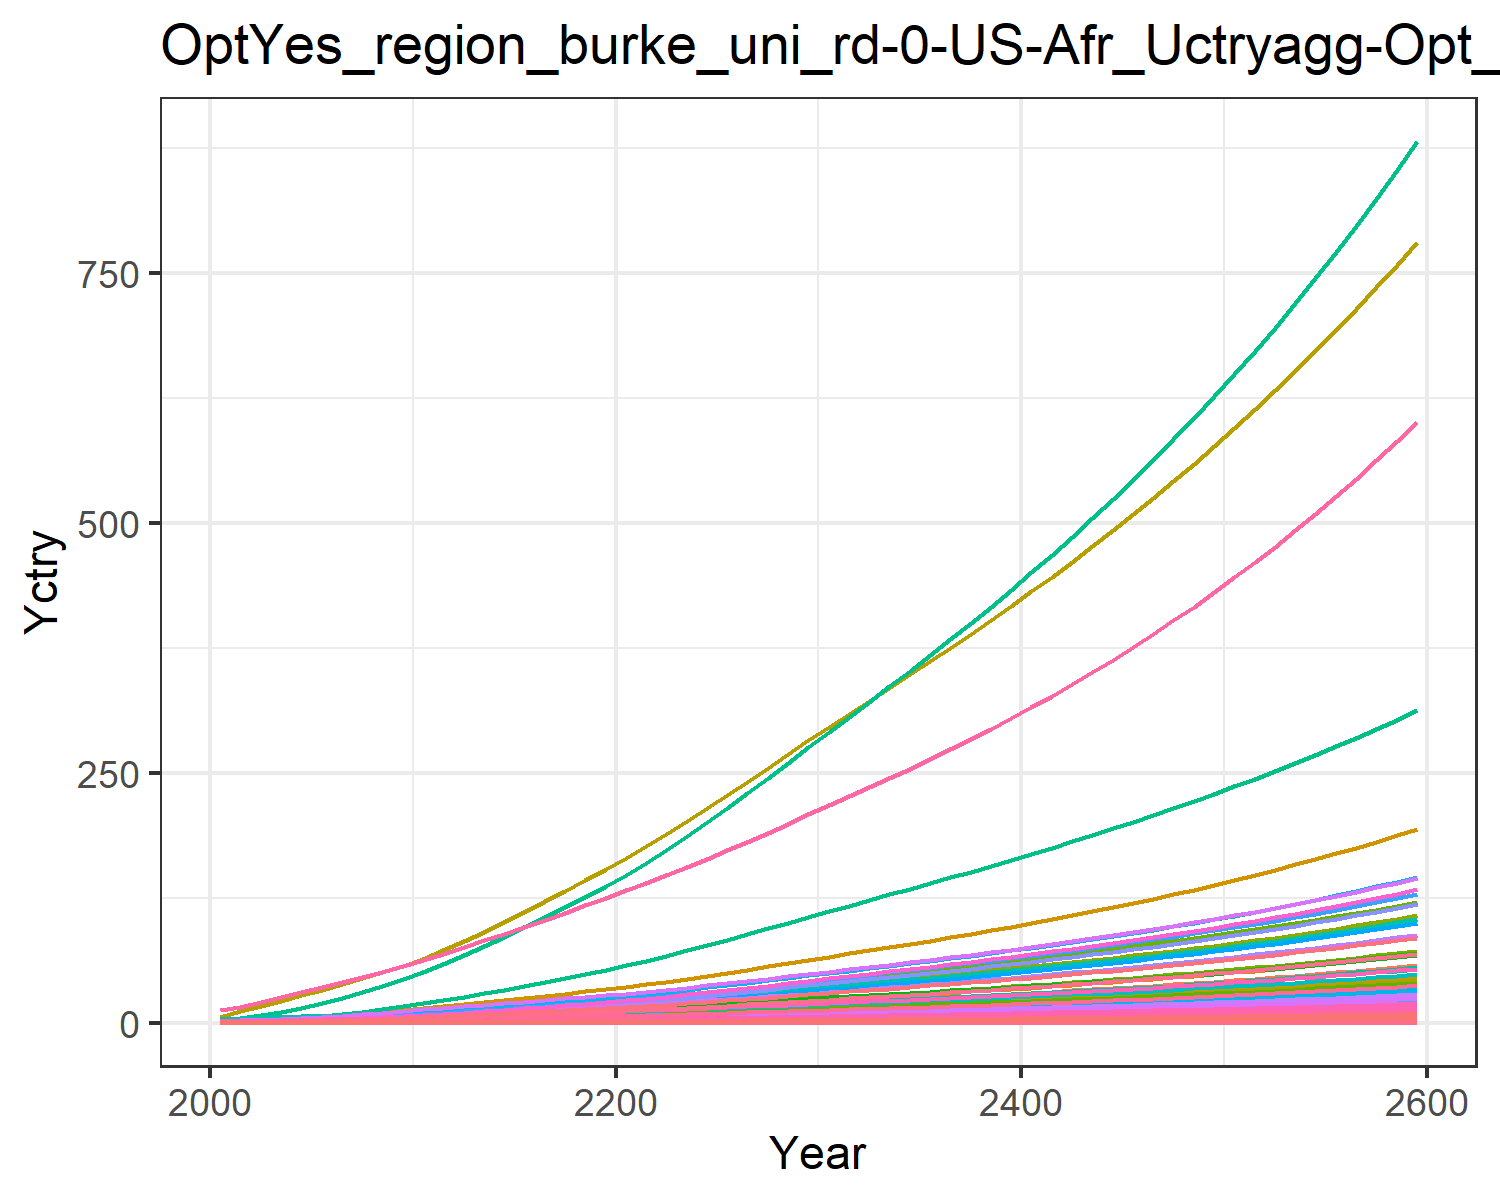

The table this chart was drawn from, first rows:
0.018844660986389372, 0.03994026708648267, 0.010154492287865453, 0.3726445998364683, 0.4040363115144433, 0.007780126929451228, 0.754012704322557, 0.25970393674093045, 0.04717814422430122, 0.0016114359203789072, 0.30724412152620106, 0.0050965327008304275, 0.007177670351281631, 0.16944335511439948, 0.040588801545539434, 0.03808684157751879, 0.005262990754161548, 0.012624359514817845, 0.04937937242926261, 0.001394506841686634, 0.036869363590302705, 1.425505045265823, 0.002311421558943035, 0.008968793497555963
0.03, 0.07512, 0.01374, 0.615, 0.6291, 0.01054, 0.9974, 0.3268, 0.06384, 0.003034, 0.3865, 0.009582, 0.0135, 0.2692, 0.05495, 0.06285, 0.008185, 0.0171, 0.06691, 0.002168, 0.05741, 2.217, 0.003594, 0.01424
0.04963, 0.1327, 0.01929, 0.9302, 0.9129, 0.01481, 1.285, 0.4159, 0.0896, 0.005364, 0.4914, 0.01692, 0.02383, 0.4442, 0.07718, 0.09505, 0.01186, 0.02402, 0.09408, 0.00314, 0.08331, 3.213, 0.005205, 0.02349
0.07613, 0.2164, 0.02546, 1.31, 1.241, 0.01959, 1.572, 0.5058, 0.1183, 0.008754, 0.5972, 0.02756, 0.03881, 0.6793, 0.102, 0.1338, 0.01609, 0.03175, 0.1244, 0.00426, 0.1133, 4.362, 0.007061, 0.03591
0.1099, 0.3312, 0.0323, 1.75, 1.599, 0.02489, 1.844, 0.5967, 0.15, 0.01341, 0.704, 0.04213, 0.05935, 0.9773, 0.1294, 0.1787, 0.0207, 0.04032, 0.1582, 0.005478, 0.146, 5.613, 0.009079, 0.05165
0.1486, 0.4662, 0.03961, 2.209, 1.966, 0.03057, 2.088, 0.684, 0.184, 0.0189, 0.8064, 0.05927, 0.08349, 1.318, 0.1588, 0.2256, 0.02541, 0.0495, 0.1944, 0.006722, 0.1795, 6.892, 0.01114, 0.06964
0.1924, 0.6186, 0.04745, 2.7, 2.354, 0.03667, 2.312, 0.7685, 0.2204, 0.0251, 0.9054, 0.0786, 0.1107, 1.702, 0.1904, 0.2758, 0.03038, 0.05936, 0.2332, 0.008033, 0.2148, 8.239, 0.01331, 0.08991
0.2436, 0.8026, 0.05579, 3.254, 2.772, 0.04317, 2.533, 0.8536, 0.2592, 0.03261, 1.005, 0.1019, 0.1436, 2.149, 0.224, 0.3323, 0.03573, 0.06986, 0.2747, 0.009445, 0.253, 9.692, 0.01566, 0.1135
0.3025, 1.021, 0.06454, 3.875, 3.22, 0.05001, 2.752, 0.9392, 0.2998, 0.04154, 1.105, 0.1297, 0.1828, 2.662, 0.2593, 0.3957, 0.04146, 0.08089, 0.3182, 0.01096, 0.2939, 11.25, 0.01816, 0.1406
0.3691, 1.277, 0.07362, 4.568, 3.695, 0.05711, 2.967, 1.025, 0.3421, 0.05203, 1.205, 0.1622, 0.2287, 3.242, 0.2959, 0.4665, 0.04754, 0.09234, 0.3635, 0.01256, 0.3373, 12.9, 0.02082, 0.1712
0.4399, 1.531, 0.08433, 5.218, 4.201, 0.06547, 3.229, 1.126, 0.3918, 0.06244, 1.324, 0.1944, 0.2742, 3.858, 0.3391, 0.5328, 0.05402, 0.1058, 0.4168, 0.01426, 0.3836, 14.65, 0.02365, 0.2037
0.5141, 1.762, 0.09707, 5.775, 4.732, 0.07542, 3.546, 1.246, 0.4512, 0.072, 1.464, 0.2239, 0.316, 4.502, 0.3906, 0.5897, 0.06081, 0.1219, 0.4803, 0.01606, 0.432, 16.49, 0.02662, 0.2378
0.5892, 2.001, 0.1114, 6.397, 5.321, 0.08657, 3.901, 1.38, 0.5176, 0.08185, 1.622, 0.2543, 0.3591, 5.155, 0.4482, 0.6534, 0.06836, 0.1399, 0.5513, 0.01805, 0.4858, 18.54, 0.02992, 0.2723
0.6685, 2.246, 0.1262, 7.002, 5.909, 0.09812, 4.248, 1.512, 0.5866, 0.092, 1.777, 0.2856, 0.4035, 5.844, 0.5079, 0.7153, 0.0759, 0.1586, 0.6249, 0.02004, 0.5395, 20.59, 0.03322, 0.3088
0.7494, 2.494, 0.1415, 7.602, 6.485, 0.1101, 4.589, 1.64, 0.6581, 0.1023, 1.927, 0.3174, 0.4487, 6.548, 0.5699, 0.7766, 0.08329, 0.1779, 0.7011, 0.02199, 0.5921, 22.59, 0.03646, 0.3461
0.8362, 2.75, 0.1574, 8.218, 7.088, 0.1224, 4.945, 1.774, 0.7321, 0.1129, 2.084, 0.3502, 0.4954, 7.307, 0.6339, 0.8397, 0.09106, 0.1979, 0.7797, 0.02404, 0.6472, 24.69, 0.03986, 0.3864
0.926, 3.008, 0.1737, 8.838, 7.702, 0.1352, 5.308, 1.911, 0.8084, 0.1237, 2.245, 0.3835, 0.5427, 8.093, 0.6999, 0.9033, 0.09897, 0.2185, 0.8607, 0.02613, 0.7033, 26.84, 0.04332, 0.4282
1.018, 3.266, 0.1905, 9.46, 8.324, 0.1482, 5.679, 2.051, 0.8869, 0.1345, 2.41, 0.4167, 0.5902, 8.9, 0.7676, 0.9671, 0.107, 0.2396, 0.9437, 0.02825, 0.7601, 29.01, 0.04684, 0.471
1.112, 3.522, 0.2077, 10.08, 8.952, 0.1616, 6.058, 2.195, 0.9672, 0.1452, 2.579, 0.4498, 0.6374, 9.72, 0.837, 1.031, 0.1151, 0.2612, 1.029, 0.0304, 0.8174, 31.21, 0.05039, 0.5147
1.206, 3.774, 0.2253, 10.7, 9.583, 0.1752, 6.444, 2.341, 1.049, 0.1557, 2.751, 0.4825, 0.6841, 10.55, 0.9079, 1.095, 0.1233, 0.2833, 1.116, 0.03256, 0.8751, 33.42, 0.05397, 0.5588
1.308, 4.045, 0.2436, 11.38, 10.27, 0.1895, 6.841, 2.492, 1.135, 0.1671, 2.928, 0.5175, 0.7342, 11.44, 0.9819, 1.164, 0.1321, 0.3064, 1.206, 0.03489, 0.9374, 35.8, 0.05783, 0.6065
1.421, 4.343, 0.2629, 12.14, 11.02, 0.2045, 7.248, 2.648, 1.225, 0.1796, 3.112, 0.5561, 0.7894, 12.43, 1.06, 1.242, 0.1418, 0.3306, 1.302, 0.03745, 1.006, 38.43, 0.06209, 0.659
1.538, 4.682, 0.2828, 12.93, 11.8, 0.2199, 7.665, 2.808, 1.318, 0.1938, 3.301, 0.6, 0.8522, 13.46, 1.14, 1.323, 0.1519, 0.3557, 1.4, 0.04013, 1.078, 41.17, 0.06652, 0.7139
1.659, 5.037, 0.3033, 13.75, 12.61, 0.2358, 8.092, 2.973, 1.414, 0.2088, 3.495, 0.646, 0.9181, 14.52, 1.223, 1.407, 0.1624, 0.3814, 1.501, 0.0429, 1.152, 44, 0.07111, 0.7705
1.784, 5.406, 0.3242, 14.59, 13.44, 0.2521, 8.528, 3.143, 1.512, 0.2243, 3.694, 0.6938, 0.9865, 15.61, 1.307, 1.493, 0.1731, 0.4078, 1.605, 0.04575, 1.228, 46.91, 0.07583, 0.8288
1.916, 5.789, 0.346, 15.47, 14.32, 0.2691, 8.988, 3.321, 1.613, 0.2404, 3.904, 0.7436, 1.058, 16.76, 1.395, 1.584, 0.1845, 0.4352, 1.712, 0.04875, 1.308, 49.98, 0.0808, 0.8904
2.049, 6.181, 0.3681, 16.37, 15.21, 0.2863, 9.455, 3.502, 1.717, 0.257, 4.117, 0.7945, 1.131, 17.92, 1.485, 1.677, 0.196, 0.4631, 1.822, 0.0518, 1.389, 53.1, 0.08586, 0.9528
2.185, 6.579, 0.3907, 17.29, 16.12, 0.3039, 9.93, 3.687, 1.823, 0.2739, 4.335, 0.8464, 1.205, 19.1, 1.576, 1.77, 0.2078, 0.4916, 1.934, 0.05491, 1.473, 56.28, 0.09101, 1.016
2.323, 6.985, 0.4138, 18.22, 17.05, 0.3219, 10.42, 3.877, 1.931, 0.2911, 4.558, 0.8992, 1.281, 20.3, 1.669, 1.866, 0.2198, 0.5207, 2.048, 0.05808, 1.557, 59.52, 0.09627, 1.081
2.463, 7.399, 0.4373, 19.16, 18, 0.3403, 10.91, 4.071, 2.041, 0.3086, 4.786, 0.9531, 1.359, 21.52, 1.765, 1.963, 0.2321, 0.5504, 2.165, 0.06133, 1.644, 62.84, 0.1017, 1.146
2.602, 7.806, 0.4606, 20.1, 18.94, 0.3584, 11.4, 4.262, 2.15, 0.326, 5.01, 1.006, 1.435, 22.73, 1.859, 2.059, 0.2441, 0.5797, 2.28, 0.06451, 1.73, 66.1, 0.1069, 1.211
2.737, 8.203, 0.4832, 21.01, 19.84, 0.376, 11.86, 4.445, 2.256, 0.3429, 5.225, 1.058, 1.51, 23.9, 1.951, 2.153, 0.2558, 0.6083, 2.393, 0.0676, 1.812, 69.25, 0.1121, 1.274
2.873, 8.601, 0.5059, 21.93, 20.75, 0.3938, 12.33, 4.63, 2.363, 0.36, 5.442, 1.11, 1.585, 25.08, 2.043, 2.248, 0.2675, 0.637, 2.506, 0.0707, 1.895, 72.42, 0.1172, 1.337
3.01, 9.002, 0.5289, 22.86, 21.67, 0.4118, 12.81, 4.817, 2.471, 0.3771, 5.662, 1.163, 1.661, 26.26, 2.136, 2.344, 0.2794, 0.6661, 2.62, 0.07384, 1.979, 75.62, 0.1224, 1.401
3.149, 9.407, 0.5523, 23.81, 22.6, 0.43, 13.29, 5.007, 2.581, 0.3946, 5.885, 1.216, 1.738, 27.47, 2.231, 2.441, 0.2914, 0.6956, 2.736, 0.07703, 2.064, 78.88, 0.1277, 1.466
3.291, 9.819, 0.576, 24.78, 23.55, 0.4486, 13.78, 5.202, 2.692, 0.4122, 6.114, 1.27, 1.815, 28.68, 2.327, 2.541, 0.3037, 0.7256, 2.854, 0.08027, 2.151, 82.19, 0.1331, 1.532
3.434, 10.24, 0.6002, 25.76, 24.52, 0.4675, 14.28, 5.401, 2.806, 0.4302, 6.347, 1.324, 1.895, 29.92, 2.425, 2.642, 0.3162, 0.7562, 2.974, 0.08358, 2.24, 85.57, 0.1385, 1.599
3.58, 10.66, 0.6249, 26.77, 25.51, 0.4868, 14.8, 5.604, 2.922, 0.4485, 6.587, 1.38, 1.975, 31.18, 2.525, 2.746, 0.329, 0.7875, 3.097, 0.08696, 2.33, 89.02, 0.1441, 1.667
3.729, 11.09, 0.6502, 27.8, 26.52, 0.5065, 15.33, 5.813, 3.04, 0.4671, 6.832, 1.437, 2.058, 32.46, 2.628, 2.852, 0.3421, 0.8194, 3.223, 0.09042, 2.423, 92.55, 0.1499, 1.737
3.881, 11.53, 0.676, 28.86, 27.56, 0.5267, 15.87, 6.028, 3.162, 0.4861, 7.084, 1.495, 2.141, 33.76, 2.733, 2.961, 0.3555, 0.8521, 3.351, 0.09396, 2.518, 96.16, 0.1557, 1.807
4.036, 11.98, 0.7024, 29.94, 28.62, 0.5474, 16.42, 6.248, 3.286, 0.5056, 7.342, 1.554, 2.227, 35.09, 2.84, 3.072, 0.3692, 0.8855, 3.483, 0.09759, 2.615, 99.86, 0.1618, 1.88
4.195, 12.44, 0.7294, 31.05, 29.71, 0.5686, 16.99, 6.474, 3.413, 0.5254, 7.608, 1.614, 2.315, 36.45, 2.95, 3.187, 0.3833, 0.9197, 3.617, 0.1013, 2.714, 103.6, 0.1679, 1.954
4.357, 12.91, 0.7571, 32.19, 30.83, 0.5903, 17.57, 6.707, 3.543, 0.5457, 7.881, 1.676, 2.404, 37.84, 3.062, 3.304, 0.3977, 0.9548, 3.755, 0.1051, 2.816, 107.5, 0.1742, 2.029
4.523, 13.39, 0.7855, 33.36, 31.97, 0.6125, 18.17, 6.946, 3.677, 0.5666, 8.161, 1.739, 2.496, 39.26, 3.178, 3.424, 0.4125, 0.9909, 3.897, 0.109, 2.921, 111.5, 0.1807, 2.107
4.693, 13.88, 0.8147, 34.56, 33.15, 0.6354, 18.79, 7.192, 3.814, 0.5879, 8.45, 1.804, 2.59, 40.72, 3.296, 3.548, 0.4277, 1.028, 4.042, 0.1131, 3.029, 115.6, 0.1874, 2.186
4.867, 14.38, 0.8446, 35.8, 34.36, 0.6588, 19.42, 7.445, 3.955, 0.6097, 8.747, 1.87, 2.686, 42.21, 3.418, 3.676, 0.4434, 1.066, 4.191, 0.1172, 3.14, 119.8, 0.1943, 2.267
5.046, 14.89, 0.8754, 37.07, 35.6, 0.6829, 20.07, 7.705, 4.1, 0.6321, 9.053, 1.938, 2.785, 43.73, 3.543, 3.807, 0.4595, 1.105, 4.345, 0.1215, 3.254, 124.2, 0.2013, 2.351
5.23, 15.42, 0.907, 38.38, 36.89, 0.7077, 20.74, 7.974, 4.249, 0.6551, 9.368, 2.008, 2.886, 45.3, 3.672, 3.942, 0.476, 1.145, 4.502, 0.1258, 3.371, 128.6, 0.2086, 2.436
5.418, 15.96, 0.9395, 39.72, 38.2, 0.7332, 21.43, 8.25, 4.402, 0.6788, 9.692, 2.079, 2.991, 46.91, 3.804, 4.08, 0.4931, 1.186, 4.665, 0.1303, 3.491, 133.2, 0.216, 2.524
5.612, 16.51, 0.973, 41.11, 39.56, 0.7595, 22.14, 8.535, 4.56, 0.7031, 10.03, 2.153, 3.098, 48.55, 3.941, 4.223, 0.5106, 1.229, 4.831, 0.135, 3.615, 137.9, 0.2237, 2.615
5.811, 17.08, 1.007, 42.54, 40.96, 0.7865, 22.87, 8.828, 4.722, 0.728, 10.37, 2.228, 3.208, 50.25, 4.081, 4.37, 0.5287, 1.272, 5.003, 0.1397, 3.743, 142.8, 0.2316, 2.707
6.016, 17.67, 1.043, 44.01, 42.4, 0.8143, 23.62, 9.131, 4.889, 0.7537, 10.73, 2.306, 3.321, 51.99, 4.225, 4.522, 0.5473, 1.317, 5.18, 0.1447, 3.875, 147.8, 0.2398, 2.803
6.226, 18.27, 1.079, 45.52, 43.88, 0.8429, 24.4, 9.443, 5.061, 0.7801, 11.09, 2.386, 3.437, 53.78, 4.374, 4.678, 0.5664, 1.364, 5.362, 0.1497, 4.01, 153, 0.2482, 2.901
6.443, 18.89, 1.117, 47.08, 45.41, 0.8724, 25.19, 9.765, 5.239, 0.8073, 11.47, 2.468, 3.557, 55.62, 4.527, 4.839, 0.5862, 1.411, 5.55, 0.155, 4.15, 158.3, 0.2568, 3.002
6.666, 19.52, 1.156, 48.69, 46.98, 0.9029, 26.01, 10.1, 5.421, 0.8353, 11.86, 2.552, 3.681, 57.51, 4.685, 5.006, 0.6066, 1.461, 5.744, 0.1603, 4.295, 163.8, 0.2658, 3.106
6.896, 20.18, 1.196, 50.35, 48.61, 0.9342, 26.86, 10.44, 5.61, 0.8641, 12.26, 2.639, 3.808, 59.45, 4.848, 5.177, 0.6276, 1.511, 5.943, 0.1659, 4.443, 169.4, 0.275, 3.213
7.132, 20.85, 1.237, 52.06, 50.29, 0.9666, 27.73, 10.79, 5.804, 0.8939, 12.67, 2.729, 3.939, 61.46, 5.016, 5.354, 0.6493, 1.564, 6.149, 0.1716, 4.597, 175.3, 0.2845, 3.324
7.376, 21.54, 1.279, 53.83, 52.02, 1, 28.63, 11.16, 6.005, 0.9245, 13.1, 2.821, 4.074, 63.52, 5.189, 5.536, 0.6717, 1.618, 6.361, 0.1776, 4.755, 181.3, 0.2943, 3.438
7.627, 22.25, 1.323, 55.65, 53.8, 1.034, 29.56, 11.53, 6.212, 0.956, 13.54, 2.916, 4.213, 65.64, 5.368, 5.724, 0.6948, 1.673, 6.58, 0.1837, 4.918, 187.5, 0.3044, 3.555
7.886, 22.99, 1.368, 57.53, 55.64, 1.07, 30.51, 11.92, 6.425, 0.9886, 14, 3.014, 4.357, 67.83, 5.552, 5.918, 0.7186, 1.731, 6.806, 0.19, 5.087, 193.9, 0.3149, 3.676
